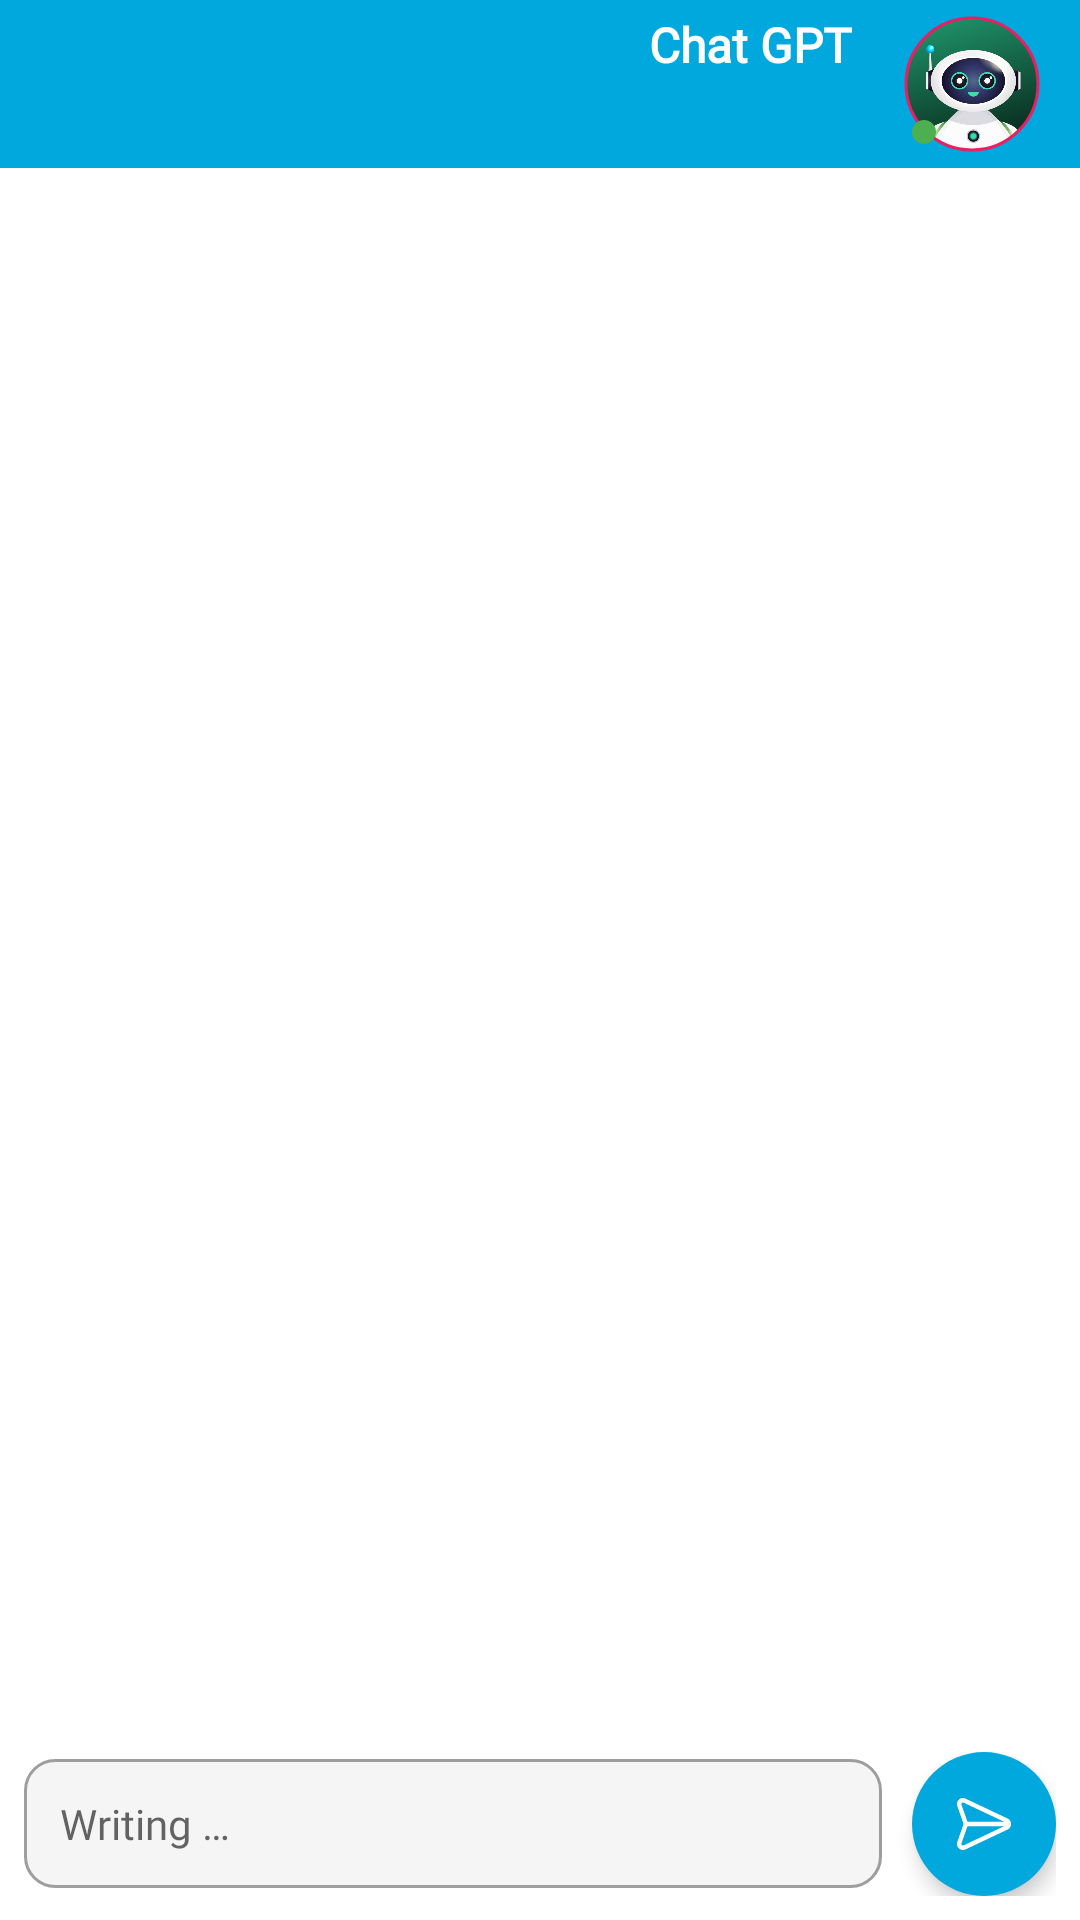

Here is an Android app screen rendered from its layout file. Give the layout XML and the strings, colors and styles it references.
<!-- AndroidManifest.xml: application theme Theme.ChatGPTSimple -->
<!-- res/layout/fragment_chat.xml -->
<?xml version="1.0" encoding="utf-8"?>
<androidx.constraintlayout.widget.ConstraintLayout xmlns:android="http://schemas.android.com/apk/res/android"
    xmlns:app="http://schemas.android.com/apk/res-auto"
    xmlns:tools="http://schemas.android.com/tools"
    android:layout_width="match_parent"
    android:layout_height="match_parent"
    android:layoutDirection="ltr">

    <com.google.android.material.appbar.AppBarLayout
        android:id="@+id/appBarLayout"
        android:layout_width="match_parent"
        android:layout_height="wrap_content"
        android:layout_alignParentTop="true"
        android:theme="@style/Theme.ChatGPTSimple"
        app:elevation="8dp"
        app:layout_constraintEnd_toEndOf="parent"
        app:layout_constraintStart_toStartOf="parent"
        app:layout_constraintTop_toTopOf="parent">

        <com.google.android.material.appbar.MaterialToolbar
            android:id="@+id/toolbar"
            android:layout_width="match_parent"
            android:layout_height="?attr/actionBarSize"
            android:background="#01a8dd">

            <androidx.constraintlayout.widget.ConstraintLayout
                android:layout_width="match_parent"
                android:layout_height="match_parent"
                android:padding="4dp">

                <com.google.android.material.imageview.ShapeableImageView
                    android:id="@+id/ivAvatar"
                    android:layout_width="0dp"
                    android:layout_height="match_parent"
                    android:layout_marginEnd="8dp"
                    android:padding="2dp"
                    app:layout_constraintBottom_toBottomOf="parent"
                    app:layout_constraintDimensionRatio="1:1"
                    app:layout_constraintEnd_toEndOf="parent"
                    app:layout_constraintTop_toTopOf="parent"
                    app:shapeAppearance="@style/appearance.round.50"
                    app:srcCompat="@drawable/robot"
                    app:strokeColor="@color/red"
                    app:strokeWidth="1dp" />

                <com.google.android.material.imageview.ShapeableImageView
                    android:id="@+id/ivStatus"
                    android:layout_width="8dp"
                    android:layout_height="8dp"
                    android:layout_margin="4dp"
                    app:layout_constraintBottom_toBottomOf="parent"
                    app:layout_constraintStart_toStartOf="@id/ivAvatar"
                    app:shapeAppearance="@style/appearance.round.50"
                    app:srcCompat="@drawable/background_status" />

                <com.google.android.material.textview.MaterialTextView
                    android:id="@+id/tvToolbarTitle"
                    style="@style/txt.h2.bold"
                    android:layout_width="wrap_content"
                    android:layout_height="wrap_content"
                    android:layout_marginEnd="16dp"
                    android:text="@string/app_name"
                    android:textColor="@color/white"
                    app:layout_constraintEnd_toStartOf="@id/ivAvatar"
                    app:layout_constraintTop_toTopOf="parent" />

                <com.google.android.material.textview.MaterialTextView
                    android:id="@+id/tvToolbarState"
                    style="@style/txt.h00.medium"
                    android:layout_width="wrap_content"
                    android:layout_height="wrap_content"
                    android:layout_marginEnd="16dp"
                    android:text="@string/typing"
                    android:textColor="@color/white"
                    android:textStyle="italic"
                    android:visibility="gone"
                    app:layout_constraintBottom_toBottomOf="parent"
                    app:layout_constraintEnd_toStartOf="@id/ivAvatar"
                    app:layout_constraintTop_toBottomOf="@+id/tvToolbarTitle"
                    tools:visibility="visible" />

                <com.google.android.material.imageview.ShapeableImageView
                    android:id="@+id/ivMore"
                    android:layout_width="wrap_content"
                    android:layout_height="wrap_content"
                    android:layout_marginEnd="4dp"
                    android:background="?selectableItemBackgroundBorderless"
                    android:clickable="true"
                    android:focusable="true"
                    app:layout_constraintBottom_toBottomOf="parent"
                    app:layout_constraintStart_toStartOf="parent"
                    app:layout_constraintTop_toTopOf="parent"
                    app:srcCompat="@drawable/ic_baseline_more_vert_24" />

            </androidx.constraintlayout.widget.ConstraintLayout>

        </com.google.android.material.appbar.MaterialToolbar>

    </com.google.android.material.appbar.AppBarLayout>

    <RelativeLayout
        android:id="@+id/rlRoot"
        android:layout_width="match_parent"
        android:layout_height="0dp"
        android:layout_below="@+id/appBarLayout"
        android:background="@drawable/chat_bg_light"
        app:layout_constraintBottom_toBottomOf="parent"
        app:layout_constraintEnd_toEndOf="parent"
        app:layout_constraintStart_toStartOf="parent"
        app:layout_constraintTop_toBottomOf="@+id/appBarLayout">

        <androidx.recyclerview.widget.RecyclerView
            android:id="@+id/rvChat"
            android:layout_width="match_parent"
            android:layout_height="match_parent"
            android:layout_above="@id/rlBottom"
            android:orientation="vertical"
            app:layoutManager="androidx.recyclerview.widget.LinearLayoutManager"
            app:stackFromEnd="true"
            tools:itemCount="5"
            tools:listitem="@layout/item_text_recevie" />

        <RelativeLayout
            android:id="@+id/rlBottom"
            android:layout_width="match_parent"
            android:layout_height="wrap_content"
            android:layout_alignParentBottom="true"
            android:padding="8dp">

            <com.google.android.material.textfield.TextInputEditText
                android:id="@+id/edtMessage"
                style="@style/txt.h1.light"
                android:layout_width="match_parent"
                android:layout_height="wrap_content"
                android:layout_centerInParent="true"
                android:layout_toStartOf="@id/btnSend"
                android:background="@drawable/rounded_corner"
                android:hint="@string/edt_hint"
                android:imeOptions="actionSend"
                android:inputType="textMultiLine|text"
                android:maxLength="150"
                android:maxLines="5"
                android:minLines="1"
                android:padding="12dp"
                android:scrollbarAlwaysDrawVerticalTrack="true" />

            <com.google.android.material.imageview.ShapeableImageView
                android:id="@+id/btnSend"
                android:layout_width="48dp"
                android:layout_height="48dp"
                android:layout_alignParentEnd="true"
                android:layout_centerInParent="true"
                android:layout_marginStart="10dp"
                android:background="#01a8dd"
                android:elevation="4dp"
                app:contentPadding="15dp"
                app:shapeAppearance="@style/appearance.round.50"
                app:srcCompat="@drawable/ic_send" />

            <ProgressBar
                android:id="@+id/progressBar"
                android:layout_width="48dp"
                android:layout_height="48dp"
                android:layout_alignParentEnd="true"
                android:layout_centerInParent="true"
                android:layout_marginStart="10dp"
                android:padding="8dp"
                android:visibility="gone" />

        </RelativeLayout>

    </RelativeLayout>

</androidx.constraintlayout.widget.ConstraintLayout>
<!-- res/layout/item_text_recevie.xml (included above) -->
<?xml version="1.0" encoding="utf-8"?>
<RelativeLayout xmlns:android="http://schemas.android.com/apk/res/android"
    xmlns:app="http://schemas.android.com/apk/res-auto"
    xmlns:tools="http://schemas.android.com/tools"
    android:layout_width="match_parent"
    android:layout_height="wrap_content"
    android:layoutDirection="ltr"
    android:padding="8dp">

    <androidx.constraintlayout.widget.ConstraintLayout
        android:layout_width="wrap_content"
        android:layout_height="wrap_content"
        android:layout_marginStart="2dp"
        android:layout_marginEnd="50dp">

        <com.google.android.material.card.MaterialCardView
            android:id="@+id/cvIn"
            style="@style/card.messenger.incoming.message"
            android:layout_width="wrap_content"
            android:layout_height="wrap_content"
            android:padding="8dp"
            app:layout_constraintStart_toStartOf="parent"
            app:layout_constraintTop_toTopOf="parent">

            <androidx.appcompat.widget.LinearLayoutCompat
                android:id="@+id/llLeftChatView"
                android:layout_width="wrap_content"
                android:layout_height="wrap_content"
                android:layout_alignParentStart="true">

                <com.google.android.material.textview.MaterialTextView
                    android:id="@+id/tvLeftChat"
                    style="@style/txt.h2.medium"
                    android:layout_width="wrap_content"
                    android:layout_height="wrap_content"
                    android:justificationMode="inter_word"
                    android:textColor="?attr/chatOnIncoming"
                    tools:text="Arash Altafi" />

                <com.wang.avi.AVLoadingIndicatorView
                    android:id="@+id/progressTyping"
                    style="@style/AVLoadingIndicatorView.Small"
                    android:layout_width="wrap_content"
                    android:layout_height="wrap_content"
                    android:visibility="gone"
                    app:indicatorColor="?attr/chatOnIncoming"
                    app:indicatorName="BallPulseIndicator"
                    tools:visibility="visible" />

            </androidx.appcompat.widget.LinearLayoutCompat>

        </com.google.android.material.card.MaterialCardView>

        <com.google.android.material.textview.MaterialTextView
            android:id="@+id/tvTime"
            style="@style/txt.h00"
            android:layout_width="wrap_content"
            android:layout_height="wrap_content"
            android:layout_marginTop="4dp"
            android:lines="1"
            android:maxLines="1"
            android:padding="4dp"
            android:singleLine="true"
            android:textColor="?android:attr/textColorHint"
            app:layout_constraintStart_toStartOf="parent"
            app:layout_constraintTop_toBottomOf="@id/cvIn"
            tools:text="07:43" />

        <com.google.android.material.imageview.ShapeableImageView
            android:id="@+id/ivCopy"
            android:layout_width="20dp"
            android:layout_height="0dp"
            android:layout_marginStart="8dp"
            android:layout_toEndOf="@+id/tvTime"
            android:src="@drawable/baseline_content_copy_24"
            app:layout_constraintBottom_toBottomOf="@id/tvTime"
            app:layout_constraintDimensionRatio="1:1"
            app:layout_constraintStart_toEndOf="@+id/tvTime"
            app:layout_constraintTop_toTopOf="@+id/tvTime"
            app:tint="?android:attr/textColorHint" />

        <com.google.android.material.imageview.ShapeableImageView
            android:id="@+id/ivShare"
            android:layout_width="20dp"
            android:layout_height="0dp"
            android:layout_marginStart="8dp"
            android:layout_toEndOf="@+id/tvTime"
            android:src="@drawable/baseline_share_24"
            app:layout_constraintBottom_toBottomOf="@id/tvTime"
            app:layout_constraintDimensionRatio="1:1"
            app:layout_constraintStart_toEndOf="@+id/ivCopy"
            app:layout_constraintTop_toTopOf="@+id/tvTime"
            app:tint="?android:attr/textColorHint" />

    </androidx.constraintlayout.widget.ConstraintLayout>

</RelativeLayout>
<!-- resources referenced by this layout -->
<resources>
  <color name="red">#E91E63</color>
  <color name="white">#FFFFFFFF</color>
  <!-- drawable background_status (drawable) -->
  <?xml version="1.0" encoding="utf-8"?>
  <shape xmlns:android="http://schemas.android.com/apk/res/android"
      android:shape="rectangle">
  
      <solid android:color="@color/green" />
  
  </shape>
  <!-- drawable rounded_corner (drawable) -->
  <?xml version="1.0" encoding="utf-8"?>
  <shape xmlns:android="http://schemas.android.com/apk/res/android"
      android:shape="rectangle">
      <corners android:radius="10dip" />
      <stroke
          android:width="1dp"
          android:color="@color/grey_500" />
      <solid android:color="?attr/colorBackGround_Second" />
  
  </shape>
  <string name="app_name">Chat GPT</string>
  <string name="edt_hint">Writing …</string>
  <string name="typing">Is Typing …</string>
  <style name="appearance.round.50" parent="ShapeAppearance.MaterialComponents.SmallComponent">
          <item name="cornerFamily">rounded</item>
          <item name="cornerSize">50%</item>
      </style>
  <style name="card.messenger.incoming.message" parent="card.messenger.incoming">
          <item name="contentPaddingLeft">16dp</item>
          <item name="contentPaddingRight">16dp</item>
          <item name="contentPaddingTop">8dp</item>
          <item name="contentPaddingBottom">8dp</item>
      </style>
  <style name="txt.h00" parent="txt.family">
          <item name="android:textSize">11sp</item>
          <item name="fontWeight">200</item>
          <item name="android:textFontWeight" tools:targetApi="p">200</item>
      </style>
  <style name="txt.h00.medium" parent="txt.h00">
          <item name="fontWeight">400</item>
          <item name="android:textFontWeight" tools:targetApi="p">400</item>
      </style>
  <style name="txt.h1.light" parent="txt.h1">
          <item name="android:textFontWeight" tools:targetApi="p">100</item>
      </style>
  <style name="txt.h2.bold" parent="txt.h2">
          <item name="fontWeight">700</item>
          <item name="android:textFontWeight" tools:targetApi="p">700</item>
      </style>
  <style name="txt.h2.medium" parent="txt.h2">
          <item name="fontWeight">400</item>
          <item name="android:textFontWeight" tools:targetApi="p">400</item>
      </style>
  <color name="green">#4CAF50</color>
  <color name="grey_500">#9E9E9E</color>
  <color name="teal_200">#FF03DAC5</color>
  <color name="teal_700">#FF018786</color>
  <color name="black">#FF000000</color>
  <color name="grey_100">#F5F5F5</color>
  <style name="card.messenger.incoming" parent="Widget.MaterialComponents.CardView">
          <item name="shapeAppearance">@style/appearance.messenger.in</item>
          <item name="cardElevation">0dp</item>
          <item name="cardBackgroundColor">?attr/chatIncoming</item>
          <item name="strokeWidth">0dp</item>
          <item name="android:minWidth">100dp</item>
      </style>
  <style name="txt.family" parent="">
          <item name="android:fontFamily">@font/font_family</item>
          <item name="fontFamily">@font/font_family</item>
      </style>
  <style name="txt.h1" parent="txt.family">
          <item name="android:textSize">14sp</item>
          <item name="fontWeight">200</item>
          <item name="android:textFontWeight" tools:targetApi="p">200</item>
      </style>
  <style name="txt.h2" parent="txt.family">
          <item name="android:textSize">16sp</item>
          <item name="fontWeight">200</item>
          <item name="android:textFontWeight" tools:targetApi="p">200</item>
      </style>
  <style name="appearance.messenger.in" parent="ShapeAppearance.MaterialComponents.SmallComponent">
          <item name="cornerFamily">rounded</item>
          <item name="cornerSizeTopRight">5dp</item>
          <item name="cornerSizeTopLeft">0dp</item>
          <item name="cornerSizeBottomRight">5dp</item>
          <item name="cornerSizeBottomLeft">5dp</item>
      </style>
</resources>
